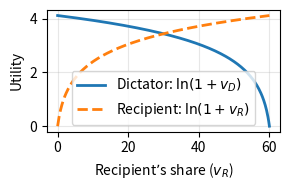

Python code for this plot:
import numpy as np
import matplotlib.pyplot as plt

# Endowment
E = 60
v_R = np.linspace(0, E, 300)
v_D = E - v_R

# Logarithmic utilities
u_R = np.log1p(v_R)      # ln(1 + v_R)
u_D = np.log1p(v_D)      # ln(1 + v_D)
u_C = u_R + u_D

# Plot
plt.figure(figsize=(3, 2))
plt.plot(v_R, u_D, label=r"Dictator: $\ln(1 + v_D)$", lw=2)
plt.plot(v_R, u_R, label=r"Recipient: $\ln(1 + v_R)$", lw=2, linestyle='--')
# plt.plot(v_R, u_C, label=r"Total Utility", lw=2, linestyle='--')
plt.xlabel("Recipient’s share ($v_R$)")
plt.ylabel("Utility")
# plt.title("Logarithmic Utilities")
plt.legend()
plt.grid(True, alpha=0.3)
plt.tight_layout()
plt.savefig("log_utility_curve.png", dpi=300)
plt.show()